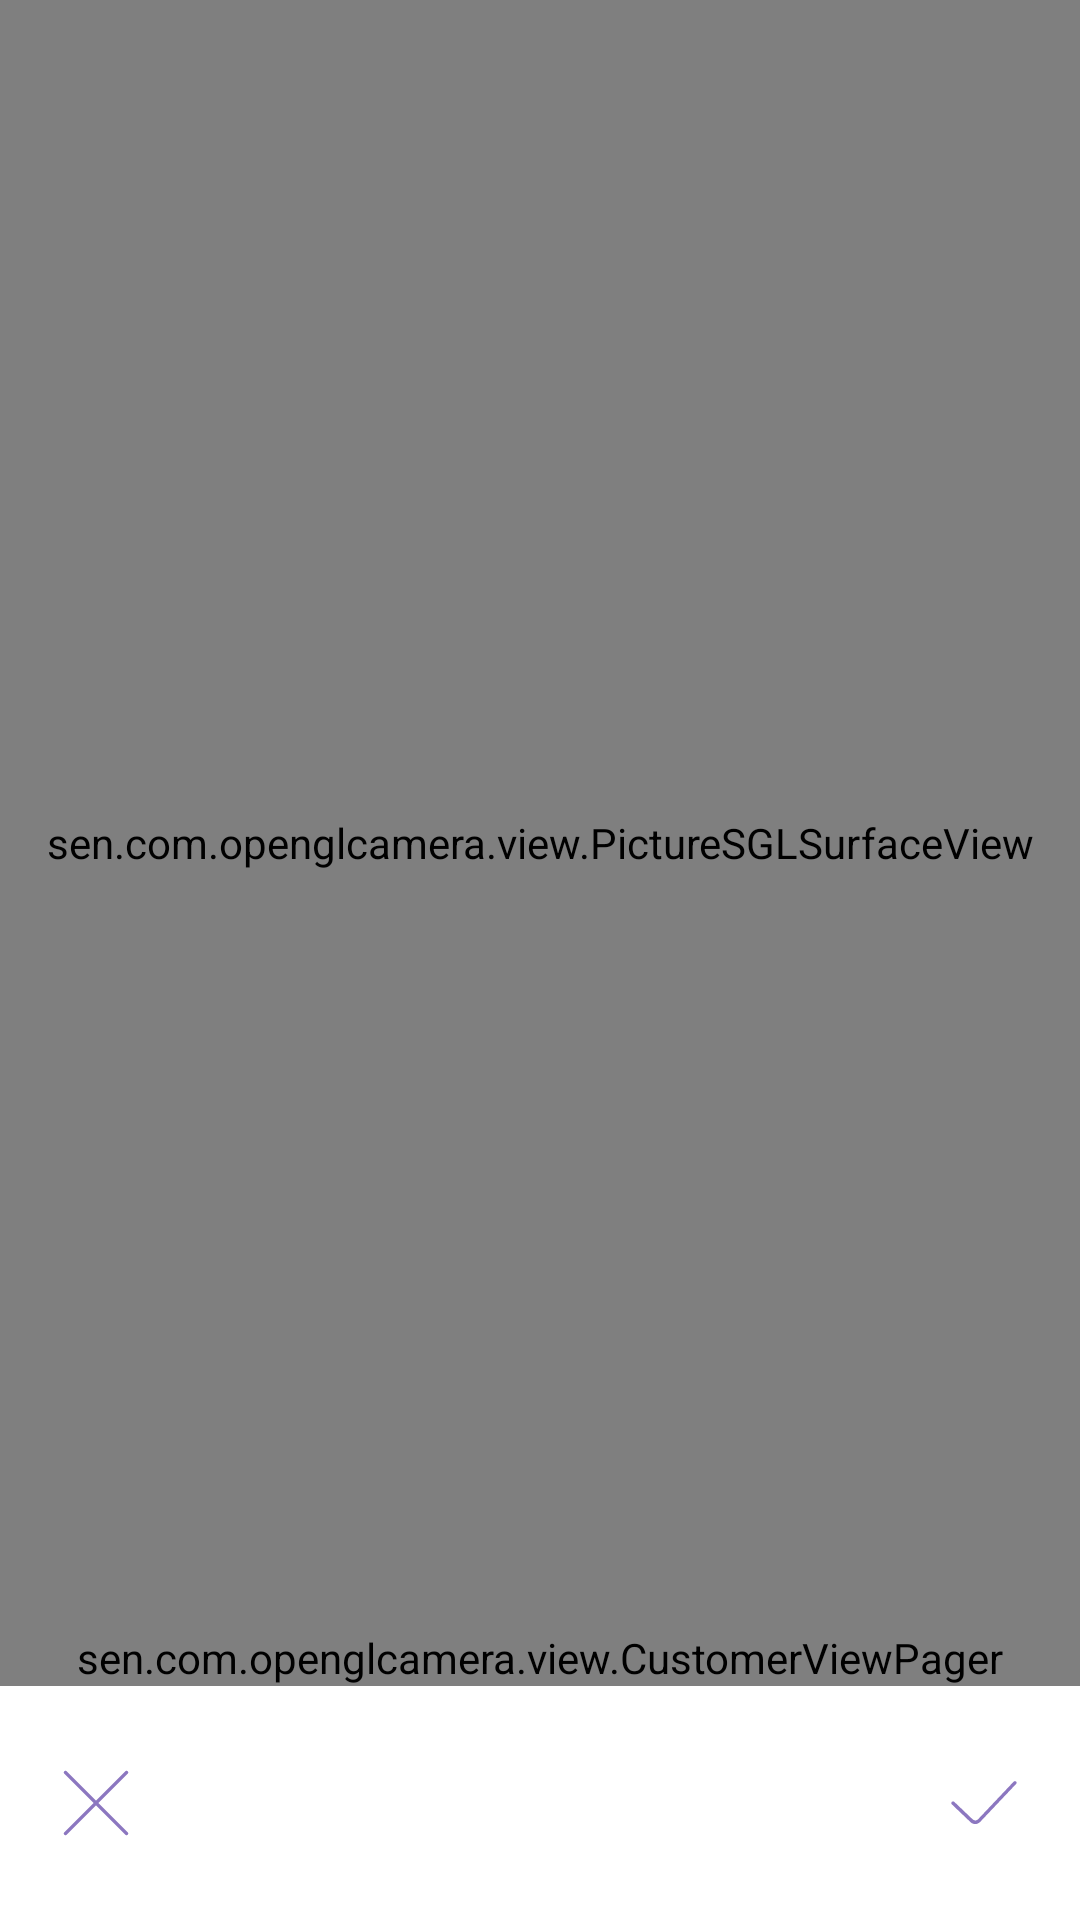

Layout XML and referenced resources for this Android screen:
<!-- AndroidManifest.xml: application theme AppTheme -->
<!-- res/layout/activity_picture_opengl.xml -->
<?xml version="1.0" encoding="utf-8"?>
<LinearLayout xmlns:android="http://schemas.android.com/apk/res/android"
    android:layout_width="match_parent"
    android:layout_height="match_parent"
    android:orientation="vertical">

    <FrameLayout
        android:layout_width="match_parent"
        android:layout_height="0dp"
        android:layout_weight="1">

        <sen.com.openglcamera.view.PictureSGLSurfaceView
            android:id="@+id/camera_glview"
            android:layout_width="match_parent"
            android:layout_height="match_parent" />

        <sen.com.openglcamera.view.CustomerViewPager
            android:id="@+id/viewPager"
            android:layout_width="match_parent"
            android:layout_height="wrap_content"
            android:layout_gravity="bottom"
            android:background="@android:color/transparent" />

    </FrameLayout>

    <include
        layout="@layout/layout_buttom_opstions"
        android:layout_width="match_parent"
        android:layout_height="78dp" />

</LinearLayout>
<!-- res/layout/layout_buttom_opstions.xml (included above) -->
<?xml version="1.0" encoding="utf-8"?>
<LinearLayout xmlns:android="http://schemas.android.com/apk/res/android"
    android:layout_width="match_parent"
    android:layout_height="wrap_content"
    xmlns:app="http://schemas.android.com/apk/res-auto"
    android:background="@color/white"
    android:orientation="horizontal"
    android:paddingBottom="16dp"
    android:paddingLeft="8dp"
    android:paddingRight="8dp"
    android:paddingTop="16dp">

        <ImageButton
            android:id="@+id/btnClose"
            android:layout_width="48dp"
            android:layout_height="64dp"
            android:layout_gravity="center"
            android:background="@android:color/transparent"
            android:padding="4dp"
            android:src="@drawable/ic_close" />

        <android.support.design.widget.TabLayout
            android:id="@+id/tabLayout"
            android:layout_width="0dp"
            android:layout_gravity="center"
            android:layout_height="wrap_content"
            android:layout_weight="1"
            android:divider="@drawable/bg_divider"
            android:background="@android:color/transparent"
            app:tabBackground="@drawable/selector_tab_bg"
            app:tabGravity="fill"
            app:tabIndicatorHeight="0dp"
            app:tabMode="scrollable"
            app:tabSelectedTextColor="@color/white"
            app:tabTextColor="@color/colorPrimary">
            

        </android.support.design.widget.TabLayout>

        <ImageButton
            android:id="@+id/btnSave"
            android:layout_width="48dp"
            android:layout_height="64dp"
            android:layout_gravity="center"
            android:background="@android:color/transparent"
            android:padding="4dp"
            android:src="@drawable/ic_right" />

    </LinearLayout>
<!-- resources referenced by this layout -->
<resources>
  <color name="colorPrimary">#3F51B5</color>
  <color name="white">#fff</color>
  <!-- drawable bg_divider (drawable) -->
  <?xml version="1.0" encoding="utf-8"?>
  <shape xmlns:android="http://schemas.android.com/apk/res/android"
      android:shape="rectangle" >
      <size android:height="0.5dp" />
  
      <solid android:color="@color/colorPrimary" />
  </shape>
  <!-- drawable ic_close (drawable) -->
  <vector android:height="24dp" android:viewportHeight="1024.0"
      android:viewportWidth="1024.0" android:width="24dp" xmlns:android="http://schemas.android.com/apk/res/android">
      <path android:fillColor="#8C77C0" android:pathData="M547.2,512l416,-416c9.6,-9.6 9.6,-25.6 0,-35.2s-25.6,-9.6 -35.2,0l-416,416 -416,-416c-9.6,-9.6 -25.6,-9.6 -35.2,0s-9.6,25.6 0,35.2l416,416 -416,416c-9.6,9.6 -9.6,25.6 0,35.2s25.6,9.6 35.2,0l416,-416 416,416c9.6,9.6 25.6,9.6 35.2,0s9.6,-25.6 0,-35.2L547.2,512z"/>
  </vector>
  <!-- drawable ic_right (drawable) -->
  <vector android:height="24dp" android:viewportHeight="1024.0"
      android:viewportWidth="1024.0" android:width="24dp" xmlns:android="http://schemas.android.com/apk/res/android">
      <path android:fillColor="#8C77C0" android:pathData="M969.6,208c-9.6,-9.6 -25.6,-9.6 -35.2,0l-508.8,537.6c-19.2,19.2 -48,19.2 -70.4,3.2l-265.6,-252.8c-9.6,-9.6 -25.6,-9.6 -35.2,0 -9.6,9.6 -9.6,25.6 0,35.2l265.6,252.8c38.4,38.4 102.4,35.2 137.6,-3.2l508.8,-537.6C979.2,233.6 979.2,217.6 969.6,208z"/>
  </vector>
  <!-- drawable selector_tab_bg (drawable) -->
  <?xml version="1.0" encoding="utf-8"?>
  <selector xmlns:android="http://schemas.android.com/apk/res/android">
  <item android:drawable="@color/colorPrimary" android:state_selected="true"/>
  <item android:drawable="@color/white2" android:state_selected="false"/>
  </selector>
  <style name="AppTheme" parent="Theme.AppCompat.Light.NoActionBar">
          
          <item name="colorPrimary">@color/colorPrimary</item>
          <item name="colorPrimaryDark">@color/colorPrimaryDark</item>
          <item name="colorAccent">@color/colorAccent</item>
          <item name="android:windowBackground">@drawable/luncher_logo</item>
      </style>
  <color name="colorPrimaryDark">#303F9F</color>
  <color name="colorAccent">#FF4081</color>
  <!-- drawable luncher_logo (drawable) -->
  <?xml version="1.0" encoding="utf-8"?>
  <layer-list xmlns:android="http://schemas.android.com/apk/res/android">
      
      <item android:drawable="@color/white" />
      
  
          <item >
              <bitmap
                  android:width="50dp"
                  android:height="50dp"
                  android:gravity="bottom"
                  android:src="@drawable/icon_logo" />
          </item>
  
  </layer-list>
  <!-- drawable icon_logo: png bitmap (drawable, 71036 bytes) -->
</resources>
